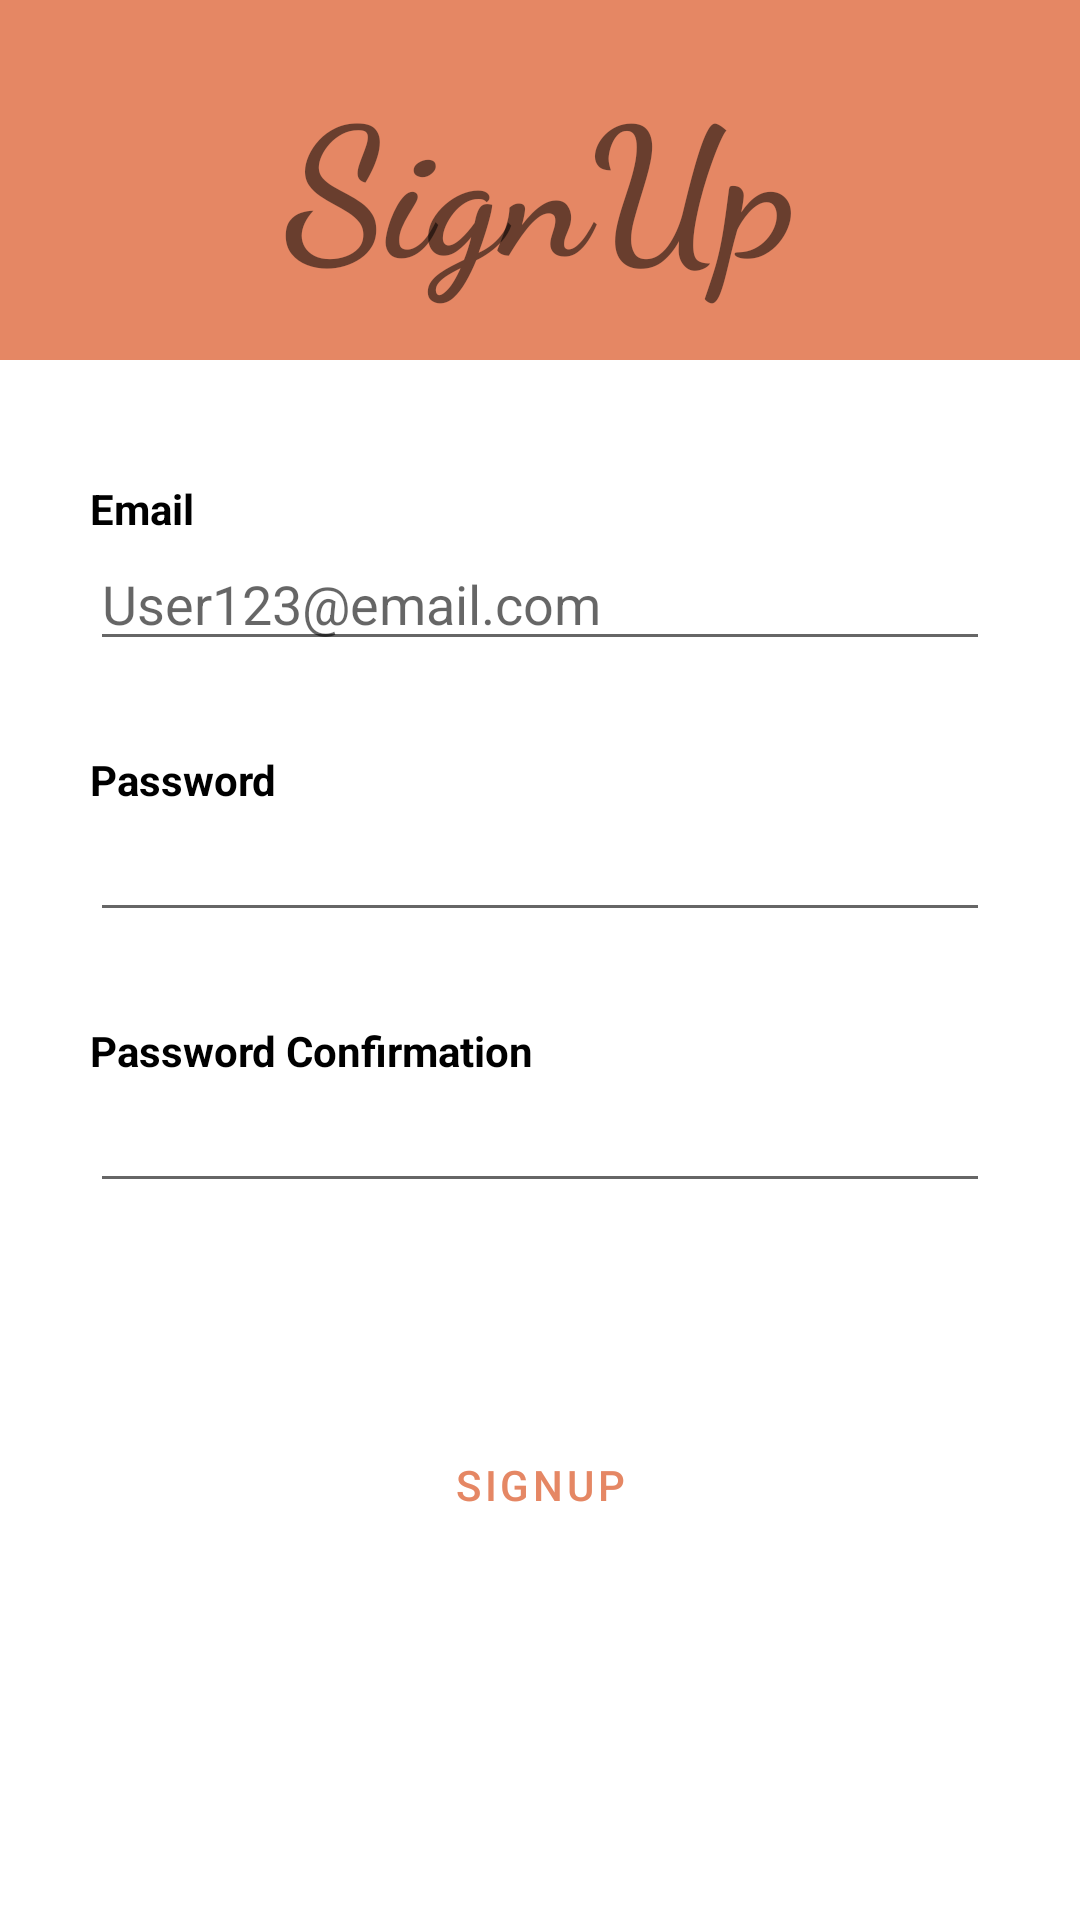

Produce the Android XML layout that renders to this screen, including the resource entries it uses.
<!-- AndroidManifest.xml: application theme Theme.MoveoHomeTask -->
<!-- res/layout/activity_sign_up_page.xml -->
<?xml version="1.0" encoding="utf-8"?>
<RelativeLayout xmlns:android="http://schemas.android.com/apk/res/android"
    xmlns:app="http://schemas.android.com/apk/res-auto"
    xmlns:tools="http://schemas.android.com/tools"
    android:layout_width="match_parent"
    android:layout_height="match_parent"
    tools:context=".LoginPage">

    <LinearLayout
        android:layout_width="match_parent"
        android:layout_height="match_parent"
        android:orientation="vertical">

        <TextView
            android:id="@+id/SignUp_LBL_title"
            android:layout_width="match_parent"
            android:layout_height="120dp"
            android:layout_marginBottom="40dp"
            android:background="#e58764"
            android:gravity="center"
            android:text="SignUp"
            android:textAlignment="center"
            android:textSize="60dp"
            android:textStyle="bold"
            android:fontFamily="cursive"
            >

        </TextView>

        <TextView
            android:id="@+id/SignUp_LBL_UserName"
            android:layout_width="match_parent"
            android:layout_height="wrap_content"
            android:layout_marginHorizontal="30dp"
            android:text="Email"
            android:textColor="@color/black"
            android:textStyle="bold">
        </TextView>

        <EditText
            android:id="@+id/SignUp_ETX_UserName"
            android:layout_width="match_parent"
            android:layout_height="wrap_content"
            android:layout_marginHorizontal="30dp"
            android:hint="User123@email.com"
            android:layout_marginBottom="30dp">
        </EditText>

        <TextView
            android:id="@+id/SignUp_LBL_Password"
            android:layout_width="match_parent"
            android:layout_height="wrap_content"
            android:layout_marginHorizontal="30dp"
            android:text="Password"
            android:textColor="@color/black"
            android:textStyle="bold">

        </TextView>

        <EditText
            android:id="@+id/SignUp_ETX_Password"
            android:layout_width="match_parent"
            android:layout_height="wrap_content"
            android:layout_marginHorizontal="30dp"
            android:inputType="textPassword"
            android:layout_marginBottom="30dp">

        </EditText>

        <TextView
            android:id="@+id/SignUp_LBL_PasswordCon"
            android:layout_width="match_parent"
            android:layout_height="wrap_content"
            android:layout_marginHorizontal="30dp"
            android:text="Password Confirmation"
            android:textColor="@color/black"
            android:textStyle="bold">

        </TextView>

        <EditText
            android:id="@+id/SignUp_ETX_PasswordCon"
            android:layout_width="match_parent"
            android:layout_height="wrap_content"
            android:layout_marginHorizontal="30dp"
            android:inputType="textPassword"
            android:layout_marginBottom="30dp">

        </EditText>
        <Button
            android:id="@+id/SignUp_BTN_SignUp"
            android:layout_width="match_parent"
            android:layout_height="wrap_content"
            android:text="SignUp"
            style="?attr/materialButtonOutlinedStyle"
            android:textColor="#e58764"
            android:layout_marginHorizontal="120dp"
            android:layout_marginTop="40dp">
        </Button>


    </LinearLayout>

</RelativeLayout>
<!-- resources referenced by this layout -->
<resources>
  <color name="black">#FF000000</color>
  <style name="Theme.MoveoHomeTask" parent="Theme.MaterialComponents.DayNight.NoActionBar">
          
          <item name="colorPrimary">@color/main_color</item>
          <item name="colorPrimaryVariant">@color/main_color</item>
          <item name="colorOnPrimary">@color/white</item>
          
          <item name="colorSecondary">@color/main_color</item>
          <item name="colorSecondaryVariant">@color/main_color</item>
          <item name="colorOnSecondary">@color/white</item>
          
          <item name="android:statusBarColor" tools:targetApi="l">?attr/colorPrimaryVariant</item>
          
      </style>
  <color name="main_color">#e58764</color>
  <color name="white">#FFFFFFFF</color>
</resources>
